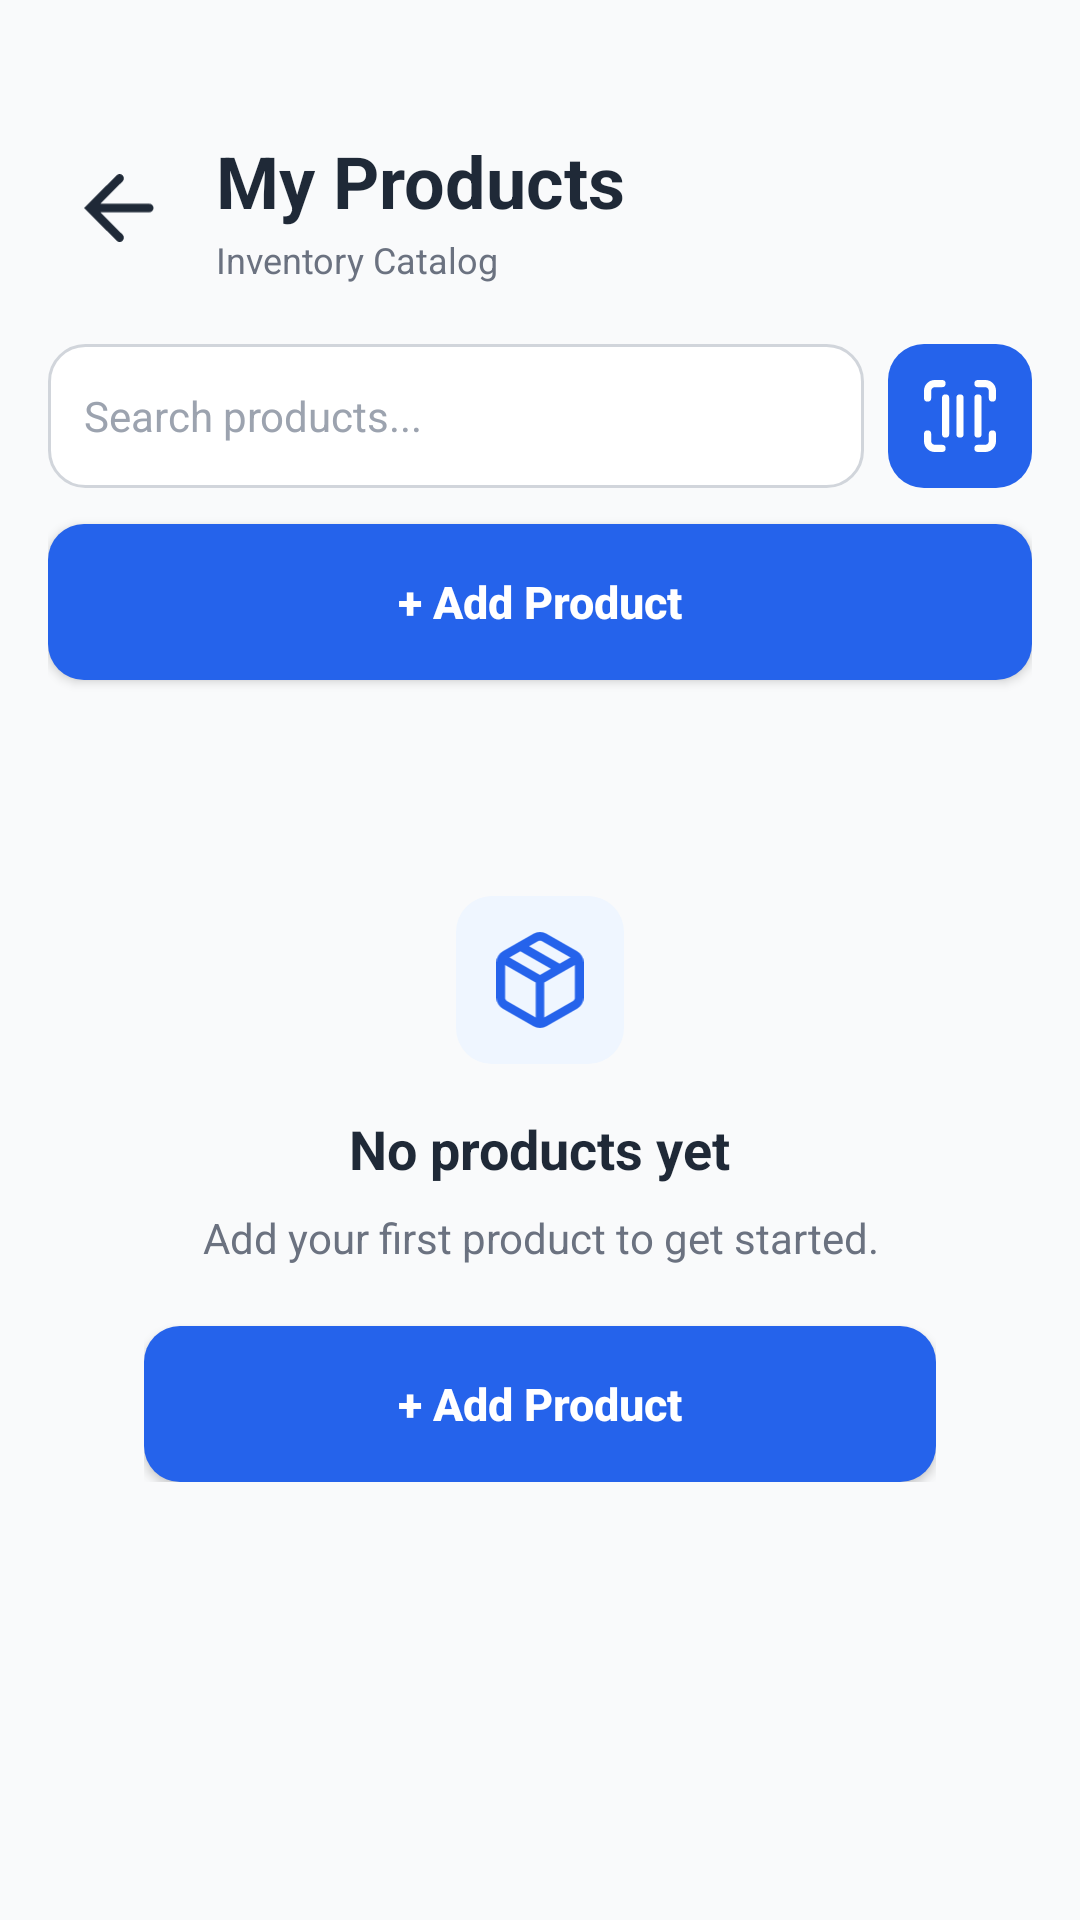

The Android layout XML behind this screen, and the referenced resources:
<!-- AndroidManifest.xml: application theme Theme.TIMDAHAN -->
<!-- res/layout/activity_products.xml -->
<?xml version="1.0" encoding="utf-8"?>
<LinearLayout xmlns:android="http://schemas.android.com/apk/res/android"
    xmlns:app="http://schemas.android.com/apk/res-auto"
    android:layout_width="match_parent"
    android:layout_height="match_parent"
    android:background="@color/bg_gray"
    android:orientation="vertical"
    android:paddingTop="20dp">

    
    <LinearLayout
        android:layout_width="match_parent"
        android:layout_height="match_parent"
        android:orientation="vertical"
        android:padding="16dp">

        
        <RelativeLayout
            android:layout_width="match_parent"
            android:layout_height="wrap_content"
            android:layout_marginTop="8dp"
            android:layout_marginBottom="8dp">

            <ImageView
                android:id="@+id/btn_back_products"
                android:layout_width="48dp"
                android:layout_height="48dp"
                android:layout_alignParentStart="true"
                android:layout_centerVertical="true"
                android:background="?attr/selectableItemBackgroundBorderless"
                android:clickable="true"
                android:contentDescription="Back to Dashboard"
                android:focusable="true"
                android:padding="12dp"
                android:src="@drawable/ic_back"
                app:tint="@color/text_dark" />

            <LinearLayout
                android:layout_width="wrap_content"
                android:layout_height="wrap_content"
                android:layout_centerVertical="true"
                android:layout_marginStart="8dp"
                android:layout_toEndOf="@id/btn_back_products"
                android:orientation="vertical">

                <TextView
                    android:layout_width="wrap_content"
                    android:layout_height="wrap_content"
                    android:text="My Products"
                    android:textColor="@color/text_dark"
                    android:textSize="24sp"
                    android:textStyle="bold" />

                <TextView
                    android:id="@+id/tv_products_total_count"
                    android:layout_width="wrap_content"
                    android:layout_height="wrap_content"
                    android:layout_marginTop="2dp"
                    android:text="Inventory Catalog"
                    android:textColor="@color/text_secondary"
                    android:textSize="12sp" />
            </LinearLayout>

        </RelativeLayout>

        
        <LinearLayout
            android:layout_width="match_parent"
            android:layout_height="48dp"
            android:layout_marginTop="12dp"
            android:orientation="horizontal">

            <EditText
                android:id="@+id/et_search_products"
                android:layout_width="0dp"
                android:layout_height="match_parent"
                android:layout_marginEnd="8dp"
                android:layout_weight="1"
                android:background="@drawable/rounded_input"
                android:hint="Search products..."
                android:inputType="text"
                android:paddingLeft="12dp"
                android:paddingRight="12dp"
                android:textColor="@color/text_dark"
                android:textColorHint="@color/text_muted"
                android:textSize="14sp" />

            <ImageView
                android:id="@+id/btn_scan_products_barcode"
                android:layout_width="48dp"
                android:layout_height="match_parent"
                android:background="@drawable/rounded_button"
                android:clickable="true"
                android:contentDescription="Scan Barcode"
                android:focusable="true"
                android:padding="12dp"
                android:src="@drawable/ic_scan_barcode"
                app:backgroundTint="@null"
                app:tint="@color/white" />
        </LinearLayout>

        
        <Button
            android:id="@+id/btn_add_product_inventory"
            android:layout_width="match_parent"
            android:layout_height="52dp"
            android:layout_marginTop="12dp"
            android:background="@drawable/rounded_button"
            android:paddingHorizontal="14dp"
            android:text="+ Add Product"
            android:textAllCaps="false"
            android:textColor="@color/white"
            android:textSize="15sp"
            android:textStyle="bold"
            app:backgroundTint="@null" />

        
        <HorizontalScrollView
            android:layout_width="match_parent"
            android:layout_height="wrap_content"
            android:layout_marginTop="12dp"
            android:scrollbars="none">

            <LinearLayout
                android:id="@+id/layout_category_chips"
                android:layout_width="wrap_content"
                android:layout_height="wrap_content"
                android:orientation="horizontal" />
        </HorizontalScrollView>

        
        <androidx.recyclerview.widget.RecyclerView
            android:id="@+id/rv_products"
            android:layout_width="match_parent"
            android:layout_height="0dp"
            android:layout_marginTop="16dp"
            android:layout_weight="1"
            android:visibility="gone" />

        
        <LinearLayout
            android:id="@+id/layout_empty_state"
            android:layout_width="match_parent"
            android:layout_height="wrap_content"
            android:layout_marginTop="28dp"
            android:background="@drawable/rounded_card"
            android:elevation="2dp"
            android:gravity="center"
            android:orientation="vertical"
            android:padding="32dp">

            <ImageView
                android:layout_width="56dp"
                android:layout_height="56dp"
                android:background="@drawable/rounded_button"
                android:backgroundTint="@color/icon_bg_blue"
                android:contentDescription="Empty state icon"
                android:padding="12dp"
                android:src="@drawable/ic_products"
                app:tint="@color/button_blue" />

            <TextView
                android:layout_width="wrap_content"
                android:layout_height="wrap_content"
                android:layout_marginTop="16dp"
                android:text="No products yet"
                android:textColor="@color/text_dark"
                android:textSize="18sp"
                android:textStyle="bold" />

            <TextView
                android:layout_width="wrap_content"
                android:layout_height="wrap_content"
                android:layout_marginTop="8dp"
                android:gravity="center"
                android:text="Add your first product to get started."
                android:textColor="@color/text_secondary"
                android:textSize="14sp" />

            <Button
                android:id="@+id/btn_empty_add_product"
                android:layout_width="match_parent"
                android:layout_height="52dp"
                android:layout_marginTop="20dp"
                android:background="@drawable/rounded_button"
                android:text="+ Add Product"
                android:textAllCaps="false"
                android:textColor="@color/white"
                android:textSize="15sp"
                android:textStyle="bold"
                app:backgroundTint="@null" />
        </LinearLayout>

    </LinearLayout>

</LinearLayout>
<!-- resources referenced by this layout -->
<resources>
  <color name="bg_gray">#F9FAFB</color>
  <color name="button_blue">#2563EB</color>
  <color name="icon_bg_blue">#EFF6FF</color>
  <color name="text_dark">#1F2937</color>
  <color name="text_muted">#9CA3AF</color>
  <color name="text_secondary">#6B7280</color>
  <color name="white">#FFFFFFFF</color>
  <!-- drawable ic_back (drawable) -->
  <vector xmlns:android="http://schemas.android.com/apk/res/android"
      android:width="17dp"
      android:height="16dp"
      android:viewportWidth="17"
      android:viewportHeight="16">
    <path
        android:pathData="M8.415,1L1.414,8.001L8.415,15.002M1.414,8.001H15.416"
        android:strokeWidth="2"
        android:fillColor="#00000000"
        android:strokeColor="#1F2937"
        android:strokeLineCap="round"/>
  </vector>
  <!-- drawable ic_products (drawable) -->
  <vector xmlns:android="http://schemas.android.com/apk/res/android"
      android:width="20dp"
      android:height="22dp"
      android:viewportWidth="20"
      android:viewportHeight="22">
    <path
        android:pathData="M10,20.999V20.997M10,20.997V10.999M10,20.997C9.649,20.997 9.304,20.905 9,20.729L2,16.729C1.696,16.553 1.444,16.301 1.268,15.998C1.093,15.694 1,15.349 1,14.999V6.998C1,6.648 1.093,6.303 1.268,5.999C1.444,5.696 1.696,5.444 2,5.268L5.5,3.268M10,20.997C10.351,20.997 10.696,20.905 11,20.729L18,16.729C18.304,16.553 18.556,16.301 18.732,15.998C18.907,15.694 19,15.349 19,14.999V6.998C19,6.648 18.907,6.303 18.732,5.999C18.556,5.696 18.304,5.444 18,5.268L11,1.268C10.696,1.092 10.351,1 10,1C9.649,1 9.304,1.092 9,1.268L5.5,3.268M10,10.999L1.29,5.998M10,10.999L14.498,8.417M14.498,8.417L18.71,5.998M14.498,8.417L5.5,3.268M14.498,8.417L14.5,8.418M5.5,3.268L5.5,3.268"
        android:strokeWidth="2"
        android:fillColor="#00000000"
        android:strokeColor="#1F2937"
        android:strokeLineCap="round"/>
  </vector>
  <!-- drawable ic_scan_barcode (drawable) -->
  <vector xmlns:android="http://schemas.android.com/apk/res/android"
      android:width="20dp"
      android:height="20dp"
      android:viewportWidth="20"
      android:viewportHeight="20">
    <path
        android:pathData="M1,5V3C1,2.47 1.211,1.961 1.586,1.586C1.961,1.211 2.47,1 3,1H5M15,1H17C17.53,1 18.039,1.211 18.414,1.586C18.789,1.961 19,2.47 19,3V5M19,15V17C19,17.53 18.789,18.039 18.414,18.414C18.039,18.789 17.53,19 17,19H15M5,19H3C2.47,19 1.961,18.789 1.586,18.414C1.211,18.039 1,17.53 1,17V15M6,5V15M10,5V15M15,5V15"
        android:strokeWidth="2"
        android:fillColor="#00000000"
        android:strokeColor="#1F2937"
        android:strokeLineCap="round"/>
  </vector>
  <!-- drawable rounded_button (drawable) -->
  <?xml version="1.0" encoding="utf-8"?>
  <shape xmlns:android="http://schemas.android.com/apk/res/android">
      <solid android:color="@color/button_blue"/>
      <corners android:radius="12dp"/>
  </shape>
  <!-- drawable rounded_input (drawable) -->
  <?xml version="1.0" encoding="utf-8"?>
  <shape xmlns:android="http://schemas.android.com/apk/res/android">
      <solid android:color="@color/white"/>
      <corners android:radius="12dp"/>
      <stroke android:width="1dp" android:color="@color/border_gray"/>
  </shape>
  <style name="Theme.TIMDAHAN" parent="Base.Theme.TIMDAHAN" />
  <color name="border_gray">#D1D5DB</color>
  <style name="Base.Theme.TIMDAHAN" parent="Theme.Material3.Light.NoActionBar">
          <item name="colorPrimary">@color/button_blue</item>
          <item name="colorOnPrimary">@color/white</item>
          <item name="android:windowBackground">@color/bg_gray</item>
          <item name="android:textColorPrimary">@color/text_dark</item>
          <item name="android:textColorSecondary">@color/text_secondary</item>
          <item name="colorSurface">@color/white</item>
          <item name="colorOnSurface">@color/text_dark</item>
      </style>
</resources>
